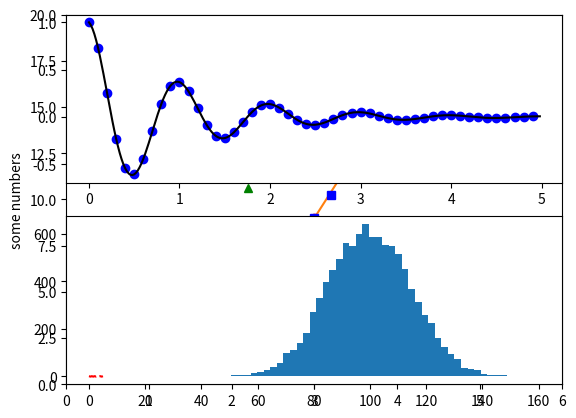

Source code (Python): (Note: this script raises an exception after producing the figure.)
import matplotlib.pyplot as plt

"""
matplotlib assumes it is a sequence of y values, 
and automatically generates the x values for you. 
Since python ranges start with 0
"""

plt.plot([1,2,3,4])
plt.ylabel('some numbers')
plt.show()


import matplotlib.pyplot as plt
plt.plot([1, 2, 3, 4], [1, 4, 9, 16])
plt.ylabel('some numbers')
plt.show()


import matplotlib.pyplot as plt
plt.plot([1,2,3,4], [1,4,9,16], 'ro')
plt.axis([0, 6, 0, 20])
plt.show()


import numpy as np
# evenly sampled time at 200ms intervals
t = np.arange(0., 5., 0.2)
print(t)
# red dashes, blue squares and green triangles
plt.plot(t, t, 'r--', t, t**2, 'bs', t, t**3, 'g^')
plt.show()


#Working with multiple figures and axes
def f(t):
    return np.exp(-t) * np.cos(2*np.pi*t)

t1 = np.arange(0.0, 5.0, 0.1)
t2 = np.arange(0.0, 5.0, 0.02)

plt.figure(1)
plt.subplot(211)
plt.plot(t1, f(t1), 'bo', t2, f(t2), 'k')

plt.subplot(212)
plt.plot(t2, np.cos(2*np.pi*t2), 'r--')
plt.show()



#Working with text

# Fixing random state for reproducibility
np.random.seed(19680801)

mu, sigma = 100, 15
x = mu + sigma * np.random.randn(10000)

# the histogram of the data
n, bins, patches = plt.hist(x, 50, normed=1, facecolor='g', alpha=0.75)
plt.xlabel('Smarts')
plt.ylabel('Probability')
plt.title('Histogram of IQ')
plt.text(60, .025, r'$\mu=100,\ \sigma=15$')
plt.axis([40, 160, 0, 0.03])
plt.grid(True)
plt.show()



# Annotating text

ax = plt.subplot(111)

t = np.arange(0.0, 5.0, 0.01)
s = np.cos(2*np.pi*t)
line, = plt.plot(t, s, lw=2)

plt.annotate('local max', xy=(2, 1), xytext=(3, 1.5),
            arrowprops=dict(facecolor='black', shrink=0.05),
            )

plt.ylim(-2,2)
plt.show()